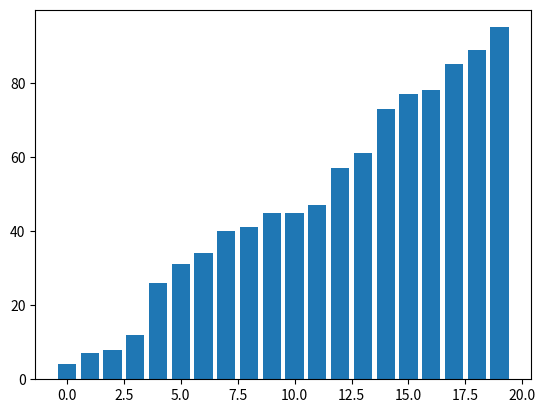

The script that saved this image:
import matplotlib.pyplot as plt
import random
def partition(arr,low,high):
    pivot = arr[high]
    i = low-1
    for j in range(low,high):
        if arr[j] <= pivot:
            i = i+1
            (arr[i],arr[j]) = (arr[j],arr[i])
    (arr[i+1],arr[high]) = (arr[high],arr[i+1])
    return i+1

def quicksort(arr,low=0,high=None):
    if high is None:
        high = len(arr) - 1
    if low < high:
        p1 = partition(arr,low,high)
        quicksort(arr,low,p1-1)
        quicksort(arr,p1+1,high)
        
    plt.clf()
    plt.bar(range(len(arr)), arr)
    plt.pause(0.001
    )


array = [random.randint(1, 100) for i in range(20)]
plt.ion()
quicksort(array)
plt.ioff()
plt.show()
